Run: headless pygame with SDL's dummy video driver; simulated clock (each Clock.tick advances the game by its frame time, no real sleeping); random seed 0; keys injected as events and as key.get_pressed() state; no mouse input.
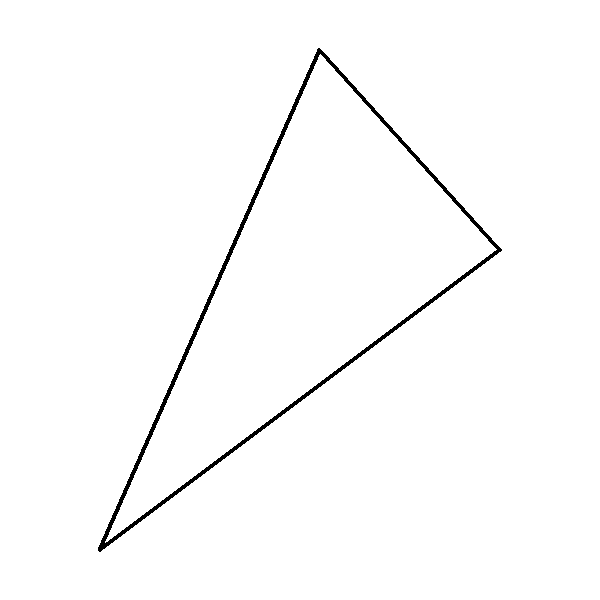
Frame 1 of 4 · flips 1–60 · no input
Frame 2 of 4 · flips 61–180 · tapped SPACE, RETURN · held RIGHT (→), D · screen unchanged from frame 1, image omitted
Frame 3 of 4 · flips 181–300 · held DOWN (↓), S · screen unchanged from frame 2, image omitted
Frame 4 of 4 · flips 301–420 · held LEFT (←), A, UP (↑), W · screen unchanged from frame 3, image omitted

The pygame program that drew these frames:

import pygame
  
pygame.init() 

w , h = 600, 600
  
# CREATING CANVAS 
canvas = pygame.display.set_mode((w, h))

Cw , Ch = w // 2, h // 2

#putpixel function
def putpixel(X, Y, Color):
    pygame.draw.circle(canvas, Color, [Cw + X, Ch - Y], 2)

def drawline(x0, y0, x1, y1, cor):
    Dy = y1 - y0
    Dx = x1 - x0
    print(f"Delta x: {Dx} | Delta y: {Dy}")

    if abs(Dx) > abs(Dy):

        # garantindo que X0 é menor que X1
        tx0, tx1 = 0, 0

        if x0 > x1:
            tx0 = x0
            tx1 = x1
            x1 = tx0
            x0 = tx1

        print(f"X0 {x0}, X1 {x1}")

        a = Dy / Dx
        y = y0
        for x in range(x0, x1+1):
            putpixel(x, y, (cor))
            y = y + a

    else:

        # garantindo que Y0 é menor que Y1
        ty0, ty1 = 0, 0

        if y0 > y1:
            ty0 = y0
            ty1 = y1
            y1 = ty0
            y0 = ty1

        print(f"y0 {y0}, y1 {y1}")

        a = Dx / Dy
        x = x0
        for y in range(y0, y1+1):
            putpixel(x, y, (cor))
            x = x + a

exit = False
  
while not exit:

    canvas.fill((255, 255, 255))

    drawline(-200, -250, 200, 50, (0, 0, 0))
    drawline(200, 50, 20, 250, (0, 0, 0))
    drawline(-200, -250, 20, 250, (0, 0, 0))

    for event in pygame.event.get(): 
        if event.type == pygame.QUIT: 
            exit = True
    pygame.display.update()
